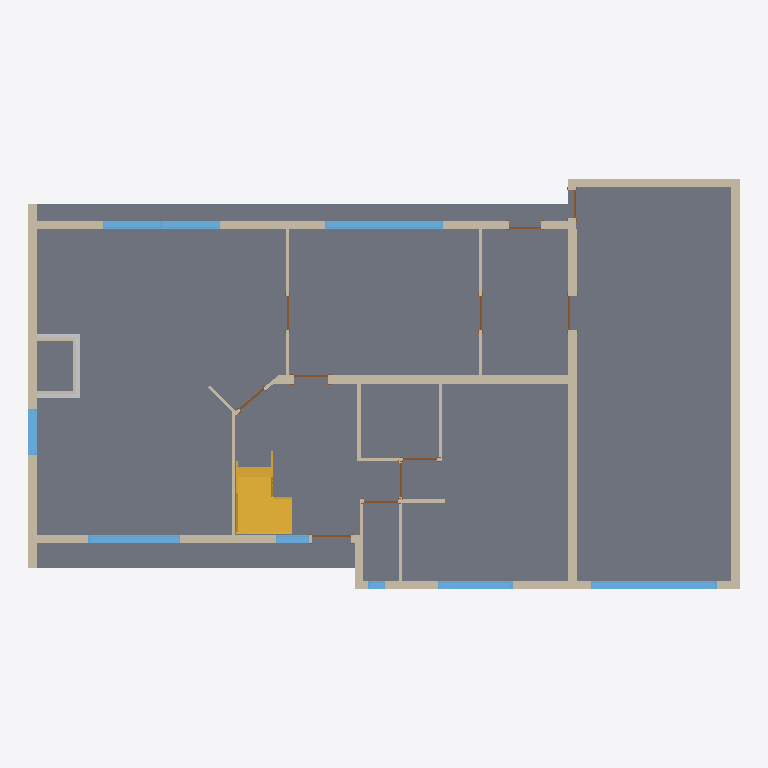
Plan cut of the same IFC building model at storey 'Level 1' (level 0.00 m, cut at 1.40 m), seen from above with north up, elements coloured by IFC class: 26 walls (beige), 11 doors (brown), 9 windows (light blue), 4 other elements (light grey), 1 slab (grey), 1 stair (yellow). Cut surfaces are drawn darker.
Extent 17.0 m × 10.1 m × 7.3 m (x, y, z). Storeys (2): Level 1 at 0.00 m; Level 2 at 2.50 m. Elements (93): 46 IfcWallStandardCase, 17 IfcDoor, 14 IfcWindow, 6 IfcBuildingElementProxy, 4 IfcCovering, 2 IfcRailing, 1 IfcFlowSegment, 1 IfcRoof, 1 IfcSlab, 1 IfcStair.

HEADER;
FILE_DESCRIPTION(('ViewDefinition [CoordinationView_V2.0]'),'2;1');
FILE_NAME('001','2015-01-12T12:04:17',(''),(''),'The EXPRESS Data Manager Version 5.02.0100.07 : 28 Aug 2013','20140606_1530(x64) - Exporter 15.2.0.0 - Alternate UI 15.2.0.0','');
FILE_SCHEMA(('IFC2X3'));
ENDSEC;
DATA;
#92=IFCPROJECT('3OR7OSGkH0PPgAMvHVQLjs',#42,'001',$,$,'','Project Status',(#84),#79);
#8538=IFCSITE('3OR7OSGkH0PPgAMvHVQLjq',#42,'Default',$,'',#8537,$,$,.ELEMENT.,$,$,$,$,$);
#102=IFCBUILDING('3OR7OSGkH0PPgAMvHVQLjt',#42,'',$,$,#32,$,'',.ELEMENT.,$,$,$);
#111=IFCBUILDINGSTOREY('3OR7OSGkH0PPgAMvIWbgMn',#42,'Level 1',$,$,#109,$,'Level 1',.ELEMENT.,0.0);
#117=IFCBUILDINGSTOREY('3OR7OSGkH0PPgAMvIWbgOm',#42,'Level 2',$,$,#116,$,'Level 2',.ELEMENT.,2499.99999999968);
#2926=IFCSLAB('3Dv5YNgdD6RvXFIIrCXP3p',#42,'Floor:Generic 150mm:112718',$,'Floor:Generic 150mm',#2889,#2924,'112718',.FLOOR.);
#494=IFCWALLSTANDARDCASE('2SET9D3KXBdhstVdowyGZX',#42,'Basic Wall:Generic - 200mm:100096',$,'Basic Wall:Generic - 200mm:398',#434,#492,'100096');
#4848=IFCSTAIR('2VMc8TY4vFM8hZR2nurReS',#42,'Stair:190mm max riser 250mm going:128460',$,'Stair:190mm max riser 250mm going:28598',#4839,$,'128460',.NOTDEFINED.);
#1779=IFCWALLSTANDARDCASE('1QNZeCydfAxBWULnykzywI',#42,'Basic Wall:Interior - Blockwork 190:108717',$,'Basic Wall:Interior - Blockwork 190:5541',#1719,#1777,'108717');
#203=IFCWALLSTANDARDCASE('2SET9D3KXBdhstVdowyGcA',#42,'Basic Wall:Generic - 200mm:99947',$,'Basic Wall:Generic - 200mm:398',#122,#199,'99947');
#798=IFCWALLSTANDARDCASE('2SET9D3KXBdhstVdowyGMU',#42,'Basic Wall:Interior - Blockwork 190:100991',$,'Basic Wall:Interior - Blockwork 190:5541',#771,#796,'100991');
#310=IFCWALLSTANDARDCASE('2SET9D3KXBdhstVdowyGbr',#42,'Basic Wall:Generic - 200mm:99988',$,'Basic Wall:Generic - 200mm:398',#267,#308,'99988');
#421=IFCWALLSTANDARDCASE('2SET9D3KXBdhstVdowyGav',#42,'Basic Wall:Generic - 200mm:100056',$,'Basic Wall:Generic - 200mm:398',#380,#419,'100056');
#639=IFCWALLSTANDARDCASE('2SET9D3KXBdhstVdowyGXe',#42,'Basic Wall:Generic - 200mm:100233',$,'Basic Wall:Generic - 200mm:398',#619,#637,'100233');
#550=IFCWALLSTANDARDCASE('2SET9D3KXBdhstVdowyGYf',#42,'Basic Wall:Generic - 200mm:100168',$,'Basic Wall:Generic - 200mm:398',#507,#548,'100168');
#4442=IFCWINDOW('32W26_hqr9ABx8lfXx95Z2',#42,'M_Fixed:garage:122895',$,'garage',#9628,#4436,'122895',1900.0,3000.0);
#4274=IFCWINDOW('1rDssfK0L8TOWqkvsjuYUS',#42,'M_Fixed:bay-w 2210x1000:121333',$,'bay-w 2210x1000',#9518,#4268,'121333',1210.0,2800.0);
#3858=IFCWINDOW('1rDssfK0L8TOWqkvsjuYZN',#42,'M_Fixed:bay-w 2210x2200:120510',$,'bay-w 2210x2200',#9708,#3852,'120510',2210.0,2200.0);
#3202=IFCWINDOW('3Dv5YNgdD6RvXFIIrCXPIs',#42,'M_Fixed:bay-w 1900x1800:113675',$,'bay-w 1900x1800',#9576,#3196,'113675',1900.0,1800.0);
#4144=IFCWINDOW('1rDssfK0L8TOWqkvsjuYTT',#42,'M_Fixed:bay-w 2210x1400:121140',$,'bay-w 2210x1400',#9492,#4138,'121140',2210.0,1400.0);
#4122=IFCWINDOW('1rDssfK0L8TOWqkvsjuYOw',#42,'M_Fixed:bay-w 2210x1400:120915',$,'bay-w 2210x1400',#9466,#4116,'120915',2210.0,1400.0);
#3990=IFCWINDOW('1rDssfK0L8TOWqkvsjuYdo',#42,'M_Fixed:bay-w 2210x1100:120731',$,'bay-w 2210x1100',#9386,#3984,'120731',2210.0,1100.0);
#606=IFCWALLSTANDARDCASE('2SET9D3KXBdhstVdowyGY_',#42,'Basic Wall:Generic - 200mm:100191',$,'Basic Wall:Generic - 200mm:398',#563,#604,'100191');
#686=IFCWALLSTANDARDCASE('2SET9D3KXBdhstVdowyGTw',#42,'Basic Wall:Interior - 79mm Partition (1-hr):100507',$,'Basic Wall:Interior - 79mm Partition (1-hr):402',#653,#684,'100507');
#1156=IFCWALLSTANDARDCASE('2SET9D3KXBdhstVdowyHy4',#42,'Basic Wall:Interior - 79mm Partition (1-hr):102629',$,'Basic Wall:Interior - 79mm Partition (1-hr):402',#1136,#1154,'102629');
#1189=IFCWALLSTANDARDCASE('2SET9D3KXBdhstVdowyHaA',#42,'Basic Wall:Interior - 79mm Partition (1-hr):104171',$,'Basic Wall:Interior - 79mm Partition (1-hr):402',#1169,#1187,'104171');
#758=IFCWALLSTANDARDCASE('2SET9D3KXBdhstVdowyGMt',#42,'Basic Wall:Interior - 79mm Partition (1-hr):100950',$,'Basic Wall:Interior - 79mm Partition (1-hr):402',#738,#756,'100950');
#3726=IFCWINDOW('1rDssfK0L8TOWqkvsjuYZp',#42,'M_Fixed:bay-w 2210x800:120474',$,'bay-w 2210x800',#9682,#3720,'120474',2210.0,800.0);
#4497=IFCWALLSTANDARDCASE('1$xikTOGf2xAHjB$WOdWHb',#42,'Basic Wall:Generic - 200mm ext:124955',$,'Basic Wall:Generic - 200mm ext:125037',#4458,#4495,'124955');
#991=IFCWALLSTANDARDCASE('2SET9D3KXBdhstVdowyGE8',#42,'Basic Wall:Interior - 79mm Partition (1-hr):101481',$,'Basic Wall:Interior - 79mm Partition (1-hr):402',#963,#989,'101481');
#1090=IFCWALLSTANDARDCASE('2SET9D3KXBdhstVdowyG41',#42,'Basic Wall:Interior - 79mm Partition (1-hr):102112',$,'Basic Wall:Interior - 79mm Partition (1-hr):402',#1070,#1088,'102112');
#4555=IFCWALLSTANDARDCASE('1$xikTOGf2xAHjB$WOdWIM',#42,'Basic Wall:Generic - 200mm ext:125160',$,'Basic Wall:Generic - 200mm ext:125037',#4516,#4553,'125160');
#6957=IFCBUILDINGELEMENTPROXY('0jcE$bpif2TAPnt46Dy7Wt',#42,'Wall Sweep:Cornice',$,'Wall Sweep:Cornice',#6941,#6955,'142486',$);
#6931=IFCBUILDINGELEMENTPROXY('0jcE$bpif2TAPnt46Dy7YZ',#42,'Wall Sweep:Cornice',$,'Wall Sweep:Cornice',#6915,#6929,'142338',$);
#1123=IFCWALLSTANDARDCASE('2SET9D3KXBdhstVdowyG3q',#42,'Basic Wall:Interior - 79mm Partition (1-hr):102165',$,'Basic Wall:Interior - 79mm Partition (1-hr):402',#1103,#1121,'102165');
#6990=IFCBUILDINGELEMENTPROXY('2MgxZnUnH8CxmngP6mbiKP',#42,'Wall Sweep:Cornice',$,'Wall Sweep:Cornice',#6967,#6988,'142615',$);
#6726=IFCWALLSTANDARDCASE('0jiH9rQnDAexRrp44dQJsF',#42,'Basic Wall:Interior - 79mm Partition (1-hr):140897',$,'Basic Wall:Interior - 79mm Partition (1-hr):402',#6706,#6724,'140897');
#1057=IFCWALLSTANDARDCASE('2SET9D3KXBdhstVdowyG7e',#42,'Basic Wall:Interior - 79mm Partition (1-hr):101897',$,'Basic Wall:Interior - 79mm Partition (1-hr):402',#1037,#1055,'101897');
#3495=IFCWINDOW('3NAA5hiOHExRVlAtp_$sKw',#42,'M_Fixed:bay-w 1900x400:119295',$,'bay-w 1900x400',#9602,#3489,'119295',1900.0,400.0);
#6693=IFCWALLSTANDARDCASE('0jiH9rQnDAexRrp44dQJtQ',#42,'Basic Wall:Interior - 79mm Partition (1-hr):140852',$,'Basic Wall:Interior - 79mm Partition (1-hr):402',#6673,#6691,'140852');
#6785=IFCWALLSTANDARDCASE('0jiH9rQnDAexRrp44dQJrS',#42,'Basic Wall:Interior - 79mm Partition (1-hr):140978',$,'Basic Wall:Interior - 79mm Partition (1-hr):402',#6765,#6783,'140978');
#367=IFCWALLSTANDARDCASE('2SET9D3KXBdhstVdowyGbM',#42,'Basic Wall:Generic - 200mm:100023',$,'Basic Wall:Generic - 200mm:398',#324,#365,'100023');
#912=IFCWALLSTANDARDCASE('2SET9D3KXBdhstVdowyGHA',#42,'Basic Wall:Interior - 79mm Partition (1-hr):101291',$,'Basic Wall:Interior - 79mm Partition (1-hr):402',#879,#910,'101291');
#1706=IFCWALLSTANDARDCASE('1QNZeCydfAxBWULnykzy3S',#42,'Basic Wall:Interior - 79mm Partition (1-hr):108259',$,'Basic Wall:Interior - 79mm Partition (1-hr):402',#1686,#1704,'108259');
#3594=IFCDOOR('1rDssfK0L8TOWqkvsjuYXm',#42,'M_Single-Flush:0915 x 2134mm:120345',$,'0915 x 2134mm',#9656,#3588,'120345',2134.0,915.0);
#2380=IFCDOOR('2ruXEEXgf0ov8Yr_VB6EHb',#42,'M_Single-Flush:0813 x 2134mm:111126',$,'0813 x 2134mm',#9736,#2374,'111126',2134.0,812.999999999999);
#2577=IFCDOOR('2ruXEEXgf0ov8Yr_VB6EJK',#42,'M_Single-Flush:0813 x 2134mm:111271',$,'0813 x 2134mm',#9904,#2571,'111271',2134.0,812.999999999999);
#2598=IFCDOOR('2ruXEEXgf0ov8Yr_VB6ENm',#42,'M_Single-Flush:0813 x 2134mm:111491',$,'0813 x 2134mm',#10096,#2592,'111491',2134.0,813.0);
#2479=IFCDOOR('2ruXEEXgf0ov8Yr_VB6EGf',#42,'M_Single-Flush:0813 x 2134mm:111194',$,'0813 x 2134mm',#9876,#2473,'111194',2134.0,812.999999999999);
#2757=IFCDOOR('2ruXEEXgf0ov8Yr_VB6EDb',#42,'M_Single-Flush:0813 x 2134mm:111894',$,'0813 x 2134mm',#9848,#2751,'111894',2134.0,812.999999999999);
#3303=IFCDOOR('0ZpdWpULP1oR7INhlbSdyF',#42,'M_Single-Flush:0762 x 2134mm:118383',$,'0762 x 2134mm',#9764,#3295,'118383',2134.0,762.0);
#2717=IFCDOOR('2ruXEEXgf0ov8Yr_VB6E8e',#42,'M_Single-Flush:0813 x 2134mm:111707',$,'0813 x 2134mm',#9820,#2711,'111707',2134.0,812.999999999999);
#2737=IFCDOOR('2ruXEEXgf0ov8Yr_VB6EAz',#42,'M_Single-Flush:0813 x 2134mm:111822',$,'0813 x 2134mm',#9792,#2731,'111822',2134.0,812.999999999999);
#3038=IFCDOOR('3Dv5YNgdD6RvXFIIrCXP4T',#42,'M_Single-Flush:0762 x 2134mm:113056',$,'0762 x 2134mm',#9440,#3032,'113056',2134.0,762.0);
#2695=IFCDOOR('2ruXEEXgf0ov8Yr_VB6EMD',#42,'M_Single-Flush:garden door:111614',$,'garden door',#9546,#2689,'111614',2032.0,650.000000000001);
#6879=IFCBUILDINGELEMENTPROXY('0jiH9rQnDAexRrp44dQJ5K',#42,'Wall Sweep:Cornice',$,'Wall Sweep:Cornice',#6856,#6877,'142010',$);
#864=IFCWALLSTANDARDCASE('2SET9D3KXBdhstVdowyGI7',#42,'Basic Wall:Interior - 79mm Partition (1-hr):101222',$,'Basic Wall:Interior - 79mm Partition (1-hr):402',#837,#862,'101222');
ENDSEC;